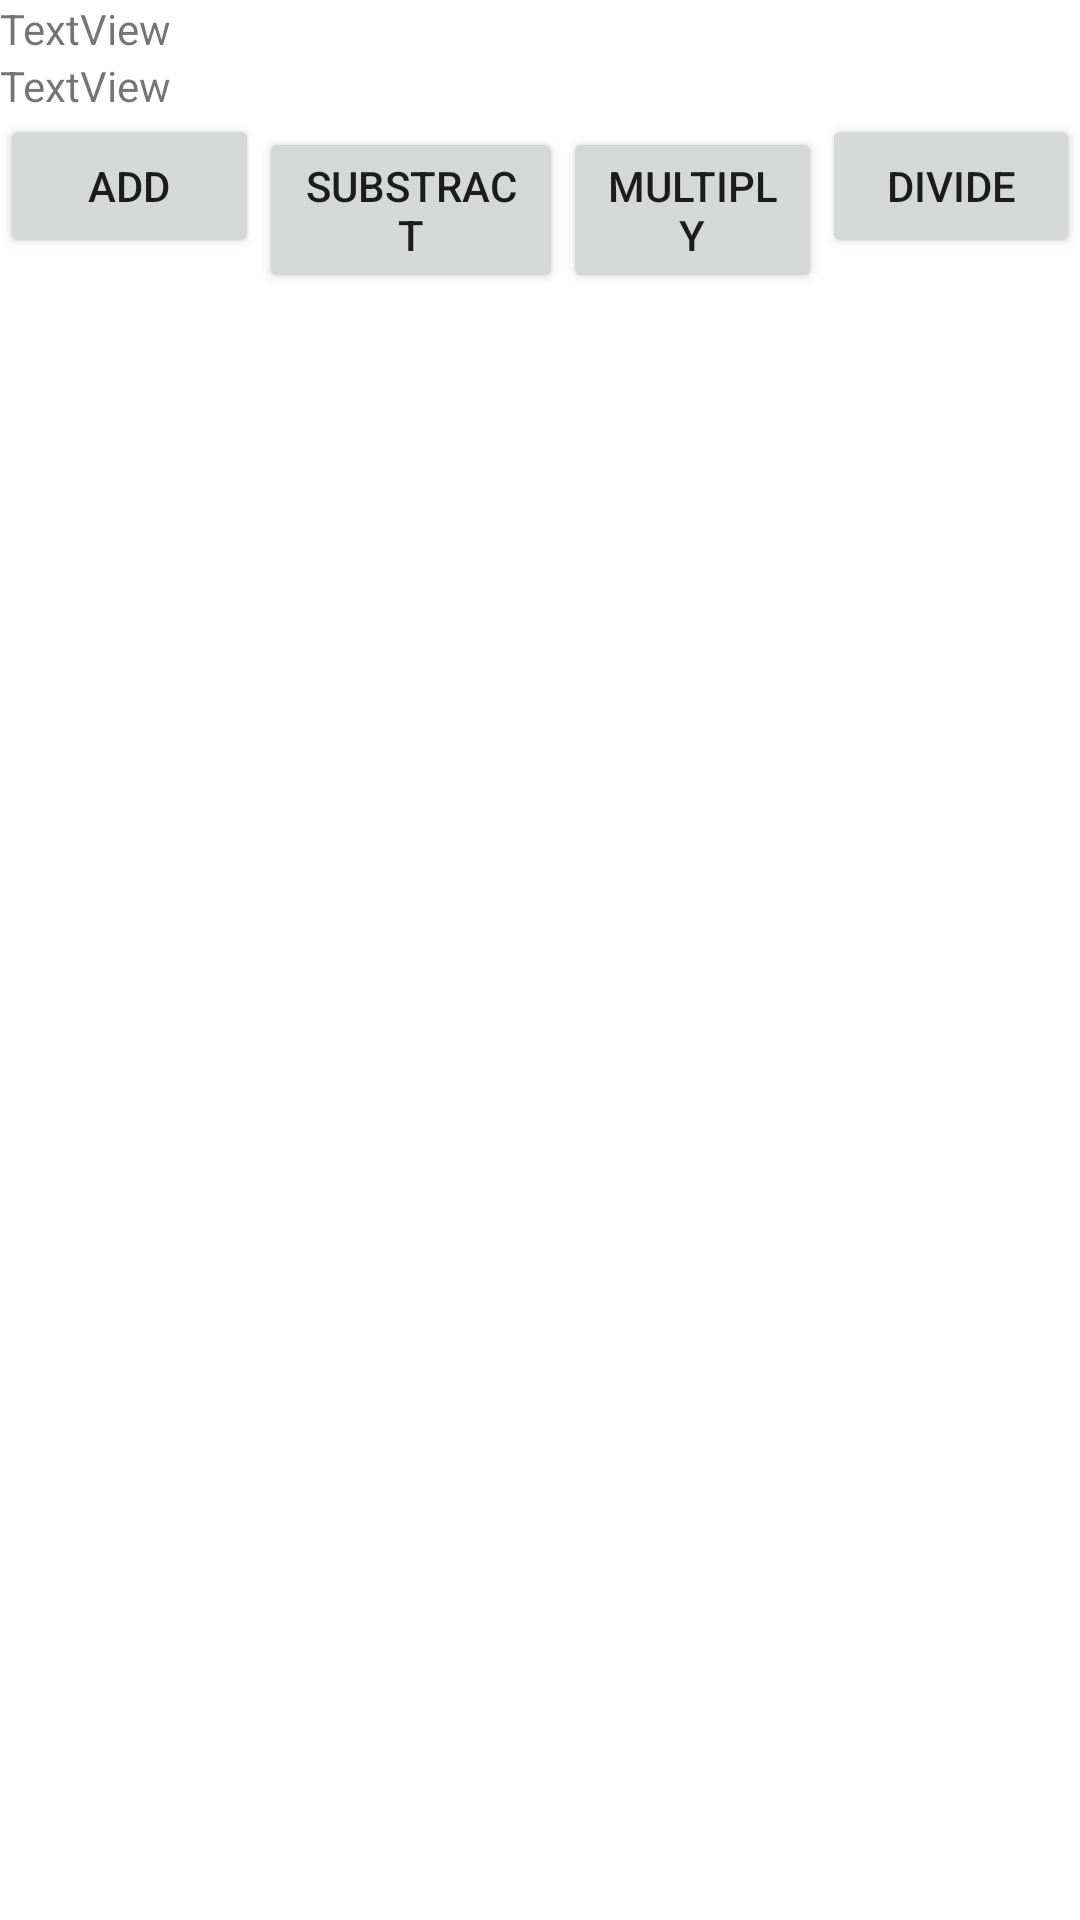

The Android layout XML behind this screen, and the referenced resources:
<!-- AndroidManifest.xml: application theme Theme.ProgramticFragment -->
<!-- res/layout/fragment_calculate.xml -->
<?xml version="1.0" encoding="utf-8"?>
<LinearLayout xmlns:android="http://schemas.android.com/apk/res/android"
    xmlns:tools="http://schemas.android.com/tools"
    android:layout_width="match_parent"
    android:layout_height="match_parent"
    android:orientation="vertical"
    tools:context=".CalculateFragment">

    <TextView
        android:id="@+id/NumbTV"
        android:layout_width="match_parent"
        android:layout_height="wrap_content"
        android:text="TextView" />

    <TextView
        android:id="@+id/ResultTV"
        android:layout_width="match_parent"
        android:layout_height="wrap_content"
        android:text="TextView" />

    <LinearLayout
        android:layout_width="match_parent"
        android:layout_height="match_parent"
        android:orientation="horizontal">

        <Button
            android:id="@+id/Addbtn"
            android:layout_width="wrap_content"
            android:layout_height="wrap_content"
            android:layout_weight="1"
            android:text="ADD" />

        <Button
            android:id="@+id/SubBtn"
            android:layout_width="wrap_content"
            android:layout_height="wrap_content"
            android:layout_weight="1"
            android:text="SUBSTRACT" />

        <Button
            android:id="@+id/MultiBtn"
            android:layout_width="wrap_content"
            android:layout_height="wrap_content"
            android:layout_weight="1"
            android:text="Multiply" />

        <Button
            android:id="@+id/DivBtn"
            android:layout_width="wrap_content"
            android:layout_height="wrap_content"
            android:layout_weight="1"
            android:text="Divide" />
    </LinearLayout>
</LinearLayout>
<!-- resources referenced by this layout -->
<resources>
  <style name="Theme.ProgramticFragment" parent="Theme.MaterialComponents.DayNight.DarkActionBar">
          
          <item name="colorPrimary">@color/purple_500</item>
          <item name="colorPrimaryVariant">@color/purple_700</item>
          <item name="colorOnPrimary">@color/white</item>
          
          <item name="colorSecondary">@color/teal_200</item>
          <item name="colorSecondaryVariant">@color/teal_700</item>
          <item name="colorOnSecondary">@color/black</item>
          
          <item name="android:statusBarColor" tools:targetApi="l">?attr/colorPrimaryVariant</item>
          
      </style>
  <!-- not gathered from this repository: default colours our renderer supplied (Android Studio template values) -->
  <color name="purple_500">#FF6200EE</color>
  <color name="purple_700">#FF3700B3</color>
  <color name="teal_200">#FF03DAC5</color>
  <color name="teal_700">#FF018786</color>
  <color name="black">#FF000000</color>
  <color name="white">#FFFFFFFF</color>
</resources>
